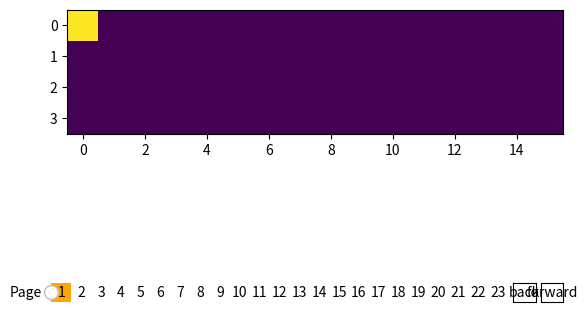

This figure's Python source:
import matplotlib.widgets
import matplotlib.patches
import mpl_toolkits.axes_grid1

class PageSlider(matplotlib.widgets.Slider):

    def __init__(self, ax, label, numpages = 10, valinit=0, valfmt='%1d',
                 closedmin=True, closedmax=True,
                 dragging=True, **kwargs):

        self.facecolor=kwargs.get('facecolor',"w")
        self.activecolor = kwargs.pop('activecolor',"b")
        self.fontsize = kwargs.pop('fontsize', 10)
        self.numpages = numpages

        super(PageSlider, self).__init__(ax, label, 0, numpages,
                            valinit=valinit, valfmt=valfmt, **kwargs)

        self.poly.set_visible(False)
        self.vline.set_visible(False)
        self.pageRects = []
        for i in range(numpages):
            facecolor = self.activecolor if i==valinit else self.facecolor
            r  = matplotlib.patches.Rectangle((float(i)/numpages, 0), 1./numpages, 1,
                                transform=ax.transAxes, facecolor=facecolor)
            ax.add_artist(r)
            self.pageRects.append(r)
            ax.text(float(i)/numpages+0.5/numpages, 0.5, str(i+1),
                    ha="center", va="center", transform=ax.transAxes,
                    fontsize=self.fontsize)
        self.valtext.set_visible(False)

        divider = mpl_toolkits.axes_grid1.make_axes_locatable(ax)
        bax = divider.append_axes("right", size="5%", pad=0.05)
        fax = divider.append_axes("right", size="5%", pad=0.05)
        self.button_back = matplotlib.widgets.Button(bax, label='back',
                        color=self.facecolor, hovercolor=self.activecolor)
        self.button_forward = matplotlib.widgets.Button(fax, label='forward',
                        color=self.facecolor, hovercolor=self.activecolor)
        self.button_back.label.set_fontsize(self.fontsize)
        self.button_forward.label.set_fontsize(self.fontsize)
        self.button_back.on_clicked(self.backward)
        self.button_forward.on_clicked(self.forward)

    def _update(self, event):
        super(PageSlider, self)._update(event)
        i = int(self.val)
        if i >=self.valmax:
            return
        self._colorize(i)

    def _colorize(self, i):
        for j in range(self.numpages):
            self.pageRects[j].set_facecolor(self.facecolor)
        self.pageRects[i].set_facecolor(self.activecolor)

    def forward(self, event):
        current_i = int(self.val)
        i = current_i+1
        if (i < self.valmin) or (i >= self.valmax):
            return
        self.set_val(i)
        self._colorize(i)

    def backward(self, event):
        current_i = int(self.val)
        i = current_i-1
        if (i < self.valmin) or (i >= self.valmax):
            return
        self.set_val(i)
        self._colorize(i)


if __name__ == "__main__":
    import numpy as np
    from matplotlib import pyplot as plt


    num_pages = 23
    # data = np.random.rand(4, 16, num_pages)
    data = np.zeros((4, 16, num_pages), float)
    data [0,0,0] = 1.

    fig, ax = plt.subplots()
    fig.subplots_adjust(bottom=0.18)

    im = ax.imshow(data[:, :, 0], cmap='viridis')

    # ax_slider = fig.add_axes([0.1, 0.05, 0.8, 0.04])
    ax_slider = plt.axes([0.1, 0.05, 0.8, 0.04])
    slider = PageSlider(ax_slider, 'Page', num_pages, activecolor="orange")


    def update(val):
        i = int(slider.val)
        im.set_data(data[:,:,i])

    slider.on_changed(update)

    plt.show()


